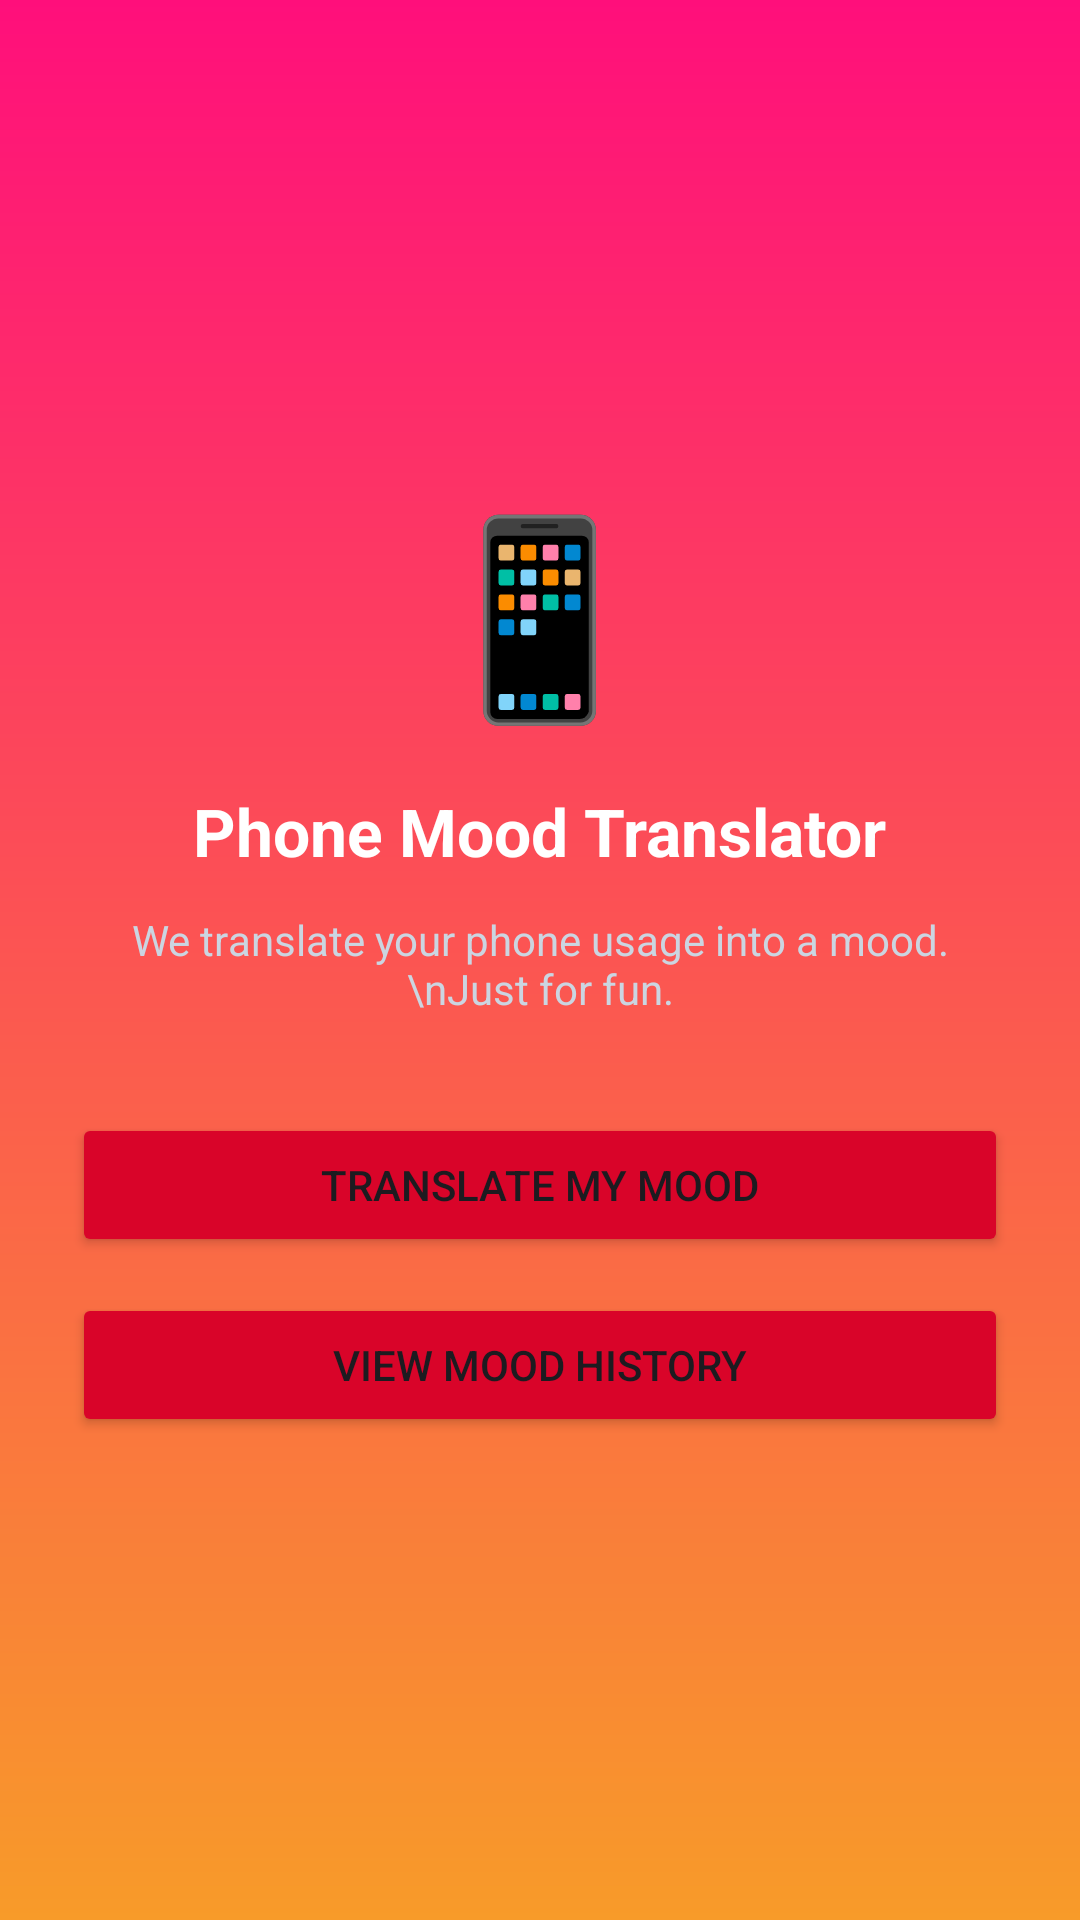

Produce the Android XML layout that renders to this screen, including the resource entries it uses.
<!-- AndroidManifest.xml: application theme Theme.PhoneMoodTranslator -->
<!-- res/layout/activity_main.xml -->
<?xml version="1.0" encoding="utf-8"?>
<LinearLayout
    xmlns:android="http://schemas.android.com/apk/res/android"
    android:layout_width="match_parent"
    android:layout_height="match_parent"
    android:orientation="vertical"
    android:gravity="center"
    android:background="@drawable/bg_gradient"
    android:padding="24dp">

    <TextView
        android:id="@+id/tvEmoji"
        android:text="📱"
        android:textSize="64sp"
        android:layout_width="wrap_content"
        android:layout_height="wrap_content"/>

    <TextView
        android:text="Phone Mood Translator"
        android:textSize="22sp"
        android:textStyle="bold"
        android:textColor="#FFFFFF"
        android:layout_marginTop="16dp"
        android:layout_width="wrap_content"
        android:layout_height="wrap_content"/>

    <TextView
        android:text="We translate your phone usage into a mood.\nJust for fun."
        android:textSize="14sp"
        android:textColor="#CBD5E1"
        android:gravity="center"
        android:layout_marginTop="12dp"
        android:layout_width="wrap_content"
        android:layout_height="wrap_content"/>

    <Button
        android:id="@+id/btnStart"
        android:text="Translate My Mood"
        android:layout_marginTop="32dp"
        android:layout_width="match_parent"
        android:layout_height="wrap_content"
        android:backgroundTint="#d90429"/>
    <Button
        android:id="@+id/btnHistory"
        android:text="View Mood History"
        android:layout_marginTop="12dp"
        android:layout_width="match_parent"
        android:layout_height="wrap_content"
        android:backgroundTint="#d90429"/>

</LinearLayout>
<!-- resources referenced by this layout -->
<resources>
  <!-- drawable bg_gradient (drawable) -->
  <?xml version="1.0" encoding="utf-8"?>
  <shape xmlns:android="http://schemas.android.com/apk/res/android">
  
      <gradient
          android:startColor="#ff0f7b"
          android:endColor="#f89b29"
          android:angle="270"
          android:type="linear" />
  
  </shape>
  <style name="Theme.PhoneMoodTranslator" parent="Base.Theme.PhoneMoodTranslator" />
  <style name="Base.Theme.PhoneMoodTranslator" parent="Theme.Material3.DayNight.NoActionBar">
          
          
      </style>
</resources>
